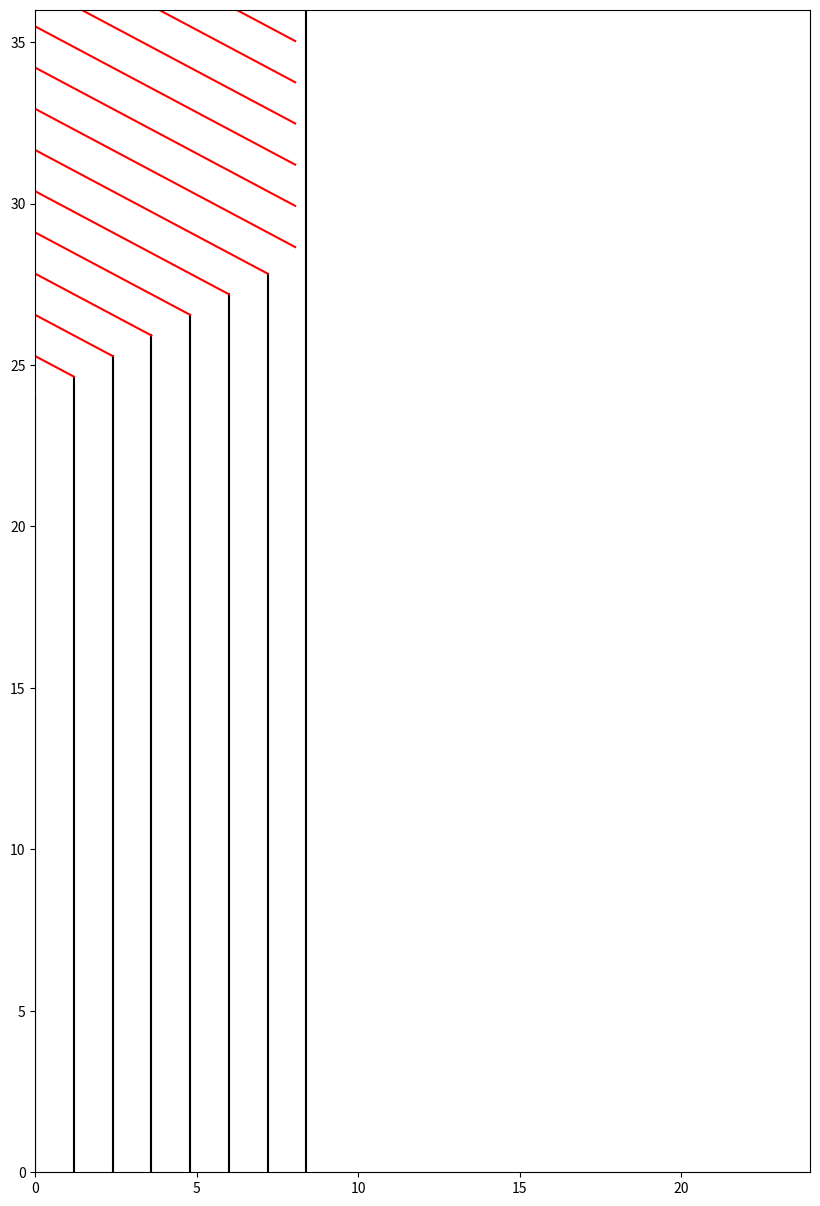

Here is the Python script that generated this plot:
import matplotlib.pyplot as plt
import numpy as np
import matplotlib.patches as patches

slat_width = 0.7
slat_sep = 0.5
n_slats = 8
height = 36
width = 24
angle = 28

def triang(arr, angle):
    return np.tan(np.deg2rad(angle))*arr
def get_section_1():
    p1 = (0, 2 * height/3)
    # section 1

    slat_x_a = np.arange(0, n_slats*(slat_width+slat_sep), slat_width+slat_sep)
    slat_x_b = slat_x_a

    slat_y_a = np.zeros(n_slats)
    slat_y_b = np.zeros(n_slats) + p1[1] + triang(slat_x_a, angle)

    # section 2
    dummy_n_slats = n_slats *40
    dummy_slat_x_a = np.arange(0, dummy_n_slats*(slat_width+slat_sep), slat_width+slat_sep)
    dummy_slat_x_b = dummy_slat_x_a

    dummy_slat_y_a = np.zeros(dummy_n_slats)
    dummy_slat_y_b = np.zeros(dummy_n_slats) + p1[1] + triang(dummy_slat_x_a, angle)

    slope = np.tan(np.deg2rad(angle))

    # dummy_slat_x_c = np.clip(dummy_slat_x_b, 0, slat_x_a[-1])

    # delta_x is known based on the clipping we performed
    # calculate delta_y
    dummy_slat_x_c = dummy_slat_x_b
    dummy_slat_x_c = np.clip(dummy_slat_x_b, 0, slat_x_a[-1]-slat_width/2)
    delta_x = dummy_slat_x_b - dummy_slat_x_c
    delta_y = delta_x * slope + 0 # this zero is the canvas' leftmost coordinate
    dummy_slat_y_c = dummy_slat_y_b + delta_y
    
    # given point c, calculate point d using the slope
    # first calculate for x = 0, then calculate for y = max_height
    dummy_slat_x_d = np.zeros(len(dummy_slat_x_a))
    dummy_slat_y_d_ = dummy_slat_y_c + slope * dummy_slat_x_c

    # delta_y is known based on the clipping we performed
    dummy_slat_y_d = np.clip(dummy_slat_y_d_, 0, height)

    delta_y = dummy_slat_y_d_ - dummy_slat_y_d
    delta_x = delta_y / slope
    dummy_slat_x_d += delta_x

    idx_to_keep = np.where((dummy_slat_y_d<height+1) & (dummy_slat_y_c<height+1))[0]
    dummy_slat_x_c = dummy_slat_x_c[idx_to_keep]
    dummy_slat_x_d = dummy_slat_x_d[idx_to_keep]
    dummy_slat_y_c = dummy_slat_y_c[idx_to_keep]
    dummy_slat_y_d = dummy_slat_y_d[idx_to_keep]
    # extend the last vertical to the height

    slat_y_b[-1]=height


    return slat_x_a, slat_x_b, dummy_slat_x_c, dummy_slat_x_d, slat_y_a, slat_y_b, dummy_slat_y_c, dummy_slat_y_d

def get_section_2():
    p3 = (0, height/2)
    # section 1
    incr = slat_width+slat_sep # increment
    x_start =n_slats * (slat_width+slat_sep) +incr# x start
    
    print(x_start,(width+x_start))

    slat_x_a = np.arange(x_start, x_start+incr*n_slats_section, incr)
    slat_x_b = slat_x_a
    slat_y_a = np.ones(n_slats_section)*height
    print(triang(slat_x_a, angle))
    slat_y_b = np.zeros(n_slats_section) + p3[1] + triang(slat_x_a, angle)

    # section 2
    slope = np.tan(np.deg2rad(angle))
    slat_x_b_1 = slat_x_b 
    slat_y_c = slope * slat_x_b_1 + slat_y_b

    return slat_x_a, slat_x_b, slat_y_a, slat_y_b, slat_y_c
def main():
    plt.figure(figsize=(10,20))

    # calculate lefthand side
    slat_x_a, slat_x_b,slat_x_c, slat_x_d, slat_y_a, slat_y_b, slat_y_c, slat_y_d = get_section_1()
    # plot lefthand side
    for i in range(len(slat_x_a)):
        plt.plot([slat_x_a[i], slat_x_b[i]], [slat_y_a[i], slat_y_b[i]],c='k')
    for i in range(len(slat_x_c)):
        plt.plot([slat_x_c[i], slat_x_d[i]], [slat_y_c[i], slat_y_d[i]],c='r')
    # rect = patches.Rectangle((n_slats*(slat_width+slat_sep)+.1, 0), width-n_slats*(slat_width+slat_sep)+.51, height, linewidth=1,
    #                       color = "white",zorder=2)
    # calculate middle
    # slat_x_a, slat_x_b, slat_y_a, slat_y_b, slat_y_c = get_section_2()
    # for i in range(n_slats_section):
    #     plt.plot([slat_x_a[i], slat_x_b[i]], [slat_y_a[i], slat_y_b[i]],c='orange',zorder =5)
        # plt.plot([slat_x_b[i], 0], [slat_y_b[i], slat_y_c[i]],c='o')
    # plot middle
    plt.ylim([0, height])
    plt.xlim([0, width])
    plt.gca().set_aspect("equal")
    # plt.gca().add_patch(rect)
    plt.savefig("test.png")
if __name__=="__main__":
    main()
